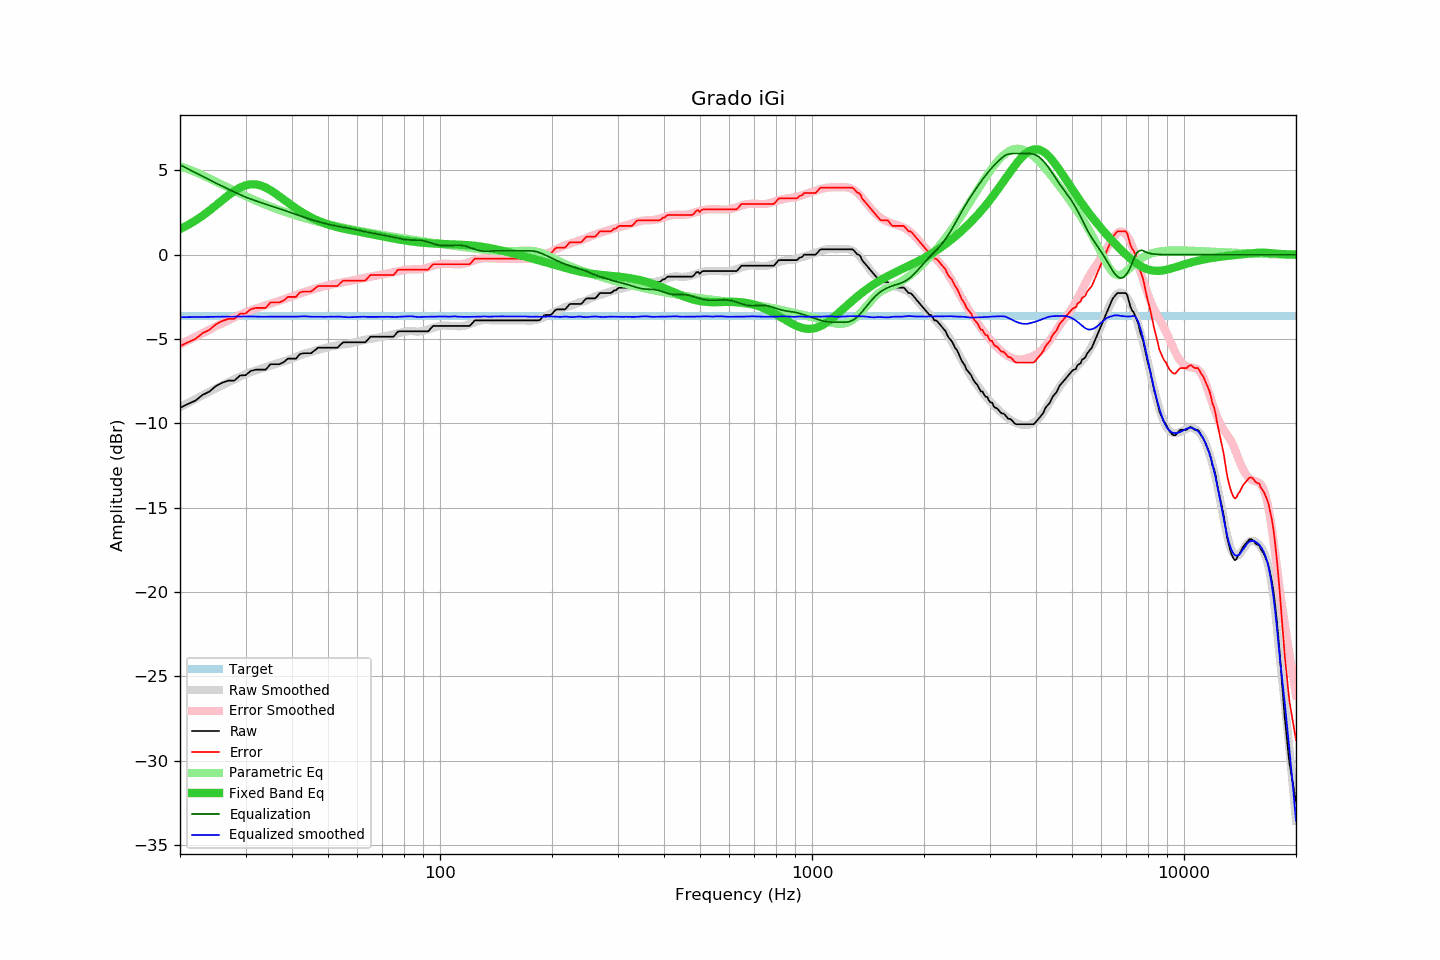

The table this chart was drawn from, first rows:
frequency, raw, error, smoothed, error_smoothed, equalization, parametric_eq, equalized_raw, equalized_smoothed, target
20, -9.08, -5.42, -9.04, -5.33, 5.33, 1.52, -3.75, -3.71, -3.66
21, -8.85, -5.19, -8.79, -5.09, 5.09, 1.76, -3.76, -3.70, -3.66
22, -8.65, -4.99, -8.56, -4.86, 4.86, 2.03, -3.79, -3.69, -3.66
23, -8.31, -4.65, -8.33, -4.65, 4.65, 2.31, -3.66, -3.69, -3.66
24, -8.11, -4.45, -8.12, -4.44, 4.44, 2.62, -3.67, -3.68, -3.66
25, -7.78, -4.12, -7.92, -4.24, 4.24, 2.93, -3.54, -3.68, -3.66
26, -7.58, -3.92, -7.73, -4.06, 4.06, 3.24, -3.52, -3.67, -3.66
27, -7.46, -3.80, -7.55, -3.88, 3.88, 3.53, -3.58, -3.67, -3.66
28, -7.46, -3.80, -7.38, -3.72, 3.72, 3.78, -3.74, -3.67, -3.66
29, -7.16, -3.50, -7.23, -3.56, 3.56, 3.98, -3.60, -3.67, -3.66
30, -7.14, -3.48, -7.08, -3.42, 3.42, 4.11, -3.72, -3.66, -3.66
31, -6.89, -3.23, -6.96, -3.30, 3.30, 4.18, -3.59, -3.66, -3.66
32, -6.81, -3.15, -6.86, -3.19, 3.19, 4.17, -3.62, -3.67, -3.66
33, -6.81, -3.15, -6.77, -3.09, 3.09, 4.10, -3.72, -3.68, -3.66
34, -6.81, -3.15, -6.67, -3.00, 3.00, 3.98, -3.81, -3.68, -3.66
35, -6.49, -2.83, -6.58, -2.91, 2.91, 3.83, -3.58, -3.68, -3.66
36, -6.49, -2.83, -6.49, -2.82, 2.82, 3.65, -3.67, -3.67, -3.66
37, -6.49, -2.83, -6.41, -2.73, 2.73, 3.46, -3.76, -3.67, -3.66
38, -6.37, -2.71, -6.32, -2.65, 2.65, 3.27, -3.72, -3.67, -3.66
39, -6.16, -2.50, -6.24, -2.56, 2.56, 3.09, -3.60, -3.68, -3.66
40, -6.16, -2.50, -6.14, -2.47, 2.47, 2.91, -3.69, -3.67, -3.66
41, -6.16, -2.50, -6.06, -2.39, 2.39, 2.75, -3.77, -3.67, -3.66
42, -5.89, -2.23, -5.97, -2.31, 2.31, 2.60, -3.58, -3.66, -3.66
43, -5.84, -2.18, -5.88, -2.23, 2.23, 2.46, -3.61, -3.65, -3.66
44, -5.84, -2.18, -5.81, -2.15, 2.15, 2.33, -3.69, -3.66, -3.66
45, -5.84, -2.18, -5.76, -2.09, 2.09, 2.22, -3.75, -3.68, -3.66
46, -5.68, -2.02, -5.70, -2.02, 2.02, 2.11, -3.66, -3.68, -3.66
47, -5.51, -1.85, -5.64, -1.97, 1.97, 2.02, -3.54, -3.67, -3.66
48, -5.51, -1.85, -5.59, -1.91, 1.91, 1.94, -3.60, -3.68, -3.66
49, -5.51, -1.85, -5.54, -1.86, 1.86, 1.86, -3.65, -3.68, -3.66
50, -5.51, -1.85, -5.48, -1.81, 1.81, 1.79, -3.70, -3.68, -3.66
51, -5.51, -1.85, -5.44, -1.77, 1.77, 1.74, -3.74, -3.67, -3.66
52, -5.51, -1.85, -5.40, -1.73, 1.73, 1.68, -3.78, -3.68, -3.66
53, -5.51, -1.85, -5.36, -1.69, 1.69, 1.63, -3.82, -3.67, -3.66
54, -5.33, -1.67, -5.33, -1.66, 1.66, 1.59, -3.67, -3.67, -3.66
55, -5.19, -1.53, -5.31, -1.63, 1.63, 1.55, -3.56, -3.69, -3.66
56, -5.19, -1.53, -5.30, -1.60, 1.60, 1.51, -3.59, -3.70, -3.66
57, -5.19, -1.53, -5.27, -1.57, 1.57, 1.48, -3.62, -3.71, -3.66
58, -5.19, -1.53, -5.23, -1.53, 1.53, 1.44, -3.66, -3.70, -3.66
59, -5.19, -1.53, -5.19, -1.50, 1.50, 1.41, -3.69, -3.69, -3.66
60, -5.19, -1.53, -5.15, -1.46, 1.46, 1.38, -3.73, -3.69, -3.66
61, -5.19, -1.53, -5.11, -1.43, 1.43, 1.35, -3.76, -3.68, -3.66
62, -5.19, -1.53, -5.07, -1.39, 1.39, 1.32, -3.80, -3.68, -3.66
63, -5.19, -1.53, -5.04, -1.36, 1.36, 1.29, -3.83, -3.68, -3.66
64, -5.03, -1.37, -5.02, -1.33, 1.33, 1.26, -3.70, -3.69, -3.66
65, -4.86, -1.20, -4.99, -1.30, 1.30, 1.23, -3.56, -3.69, -3.66
66, -4.86, -1.20, -4.96, -1.28, 1.28, 1.20, -3.58, -3.69, -3.66
67, -4.86, -1.20, -4.94, -1.25, 1.25, 1.18, -3.61, -3.69, -3.66
68, -4.86, -1.20, -4.92, -1.23, 1.23, 1.15, -3.63, -3.69, -3.66
69, -4.86, -1.20, -4.89, -1.20, 1.20, 1.12, -3.66, -3.69, -3.66
70, -4.86, -1.20, -4.86, -1.18, 1.18, 1.09, -3.68, -3.68, -3.66
71, -4.86, -1.20, -4.83, -1.15, 1.15, 1.06, -3.71, -3.68, -3.66
72, -4.86, -1.20, -4.80, -1.12, 1.12, 1.04, -3.74, -3.68, -3.66
73, -4.86, -1.20, -4.78, -1.10, 1.10, 1.01, -3.76, -3.68, -3.66
74, -4.86, -1.20, -4.76, -1.07, 1.07, 0.99, -3.79, -3.69, -3.66
75, -4.86, -1.20, -4.74, -1.04, 1.04, 0.96, -3.82, -3.70, -3.66
76, -4.71, -1.05, -4.70, -1.01, 1.01, 0.94, -3.70, -3.69, -3.66
77, -4.56, -0.90, -4.67, -0.99, 0.99, 0.92, -3.57, -3.68, -3.66
78, -4.54, -0.88, -4.64, -0.96, 0.96, 0.89, -3.58, -3.68, -3.66
79, -4.54, -0.88, -4.60, -0.93, 0.93, 0.87, -3.61, -3.68, -3.66
... 553 more rows
